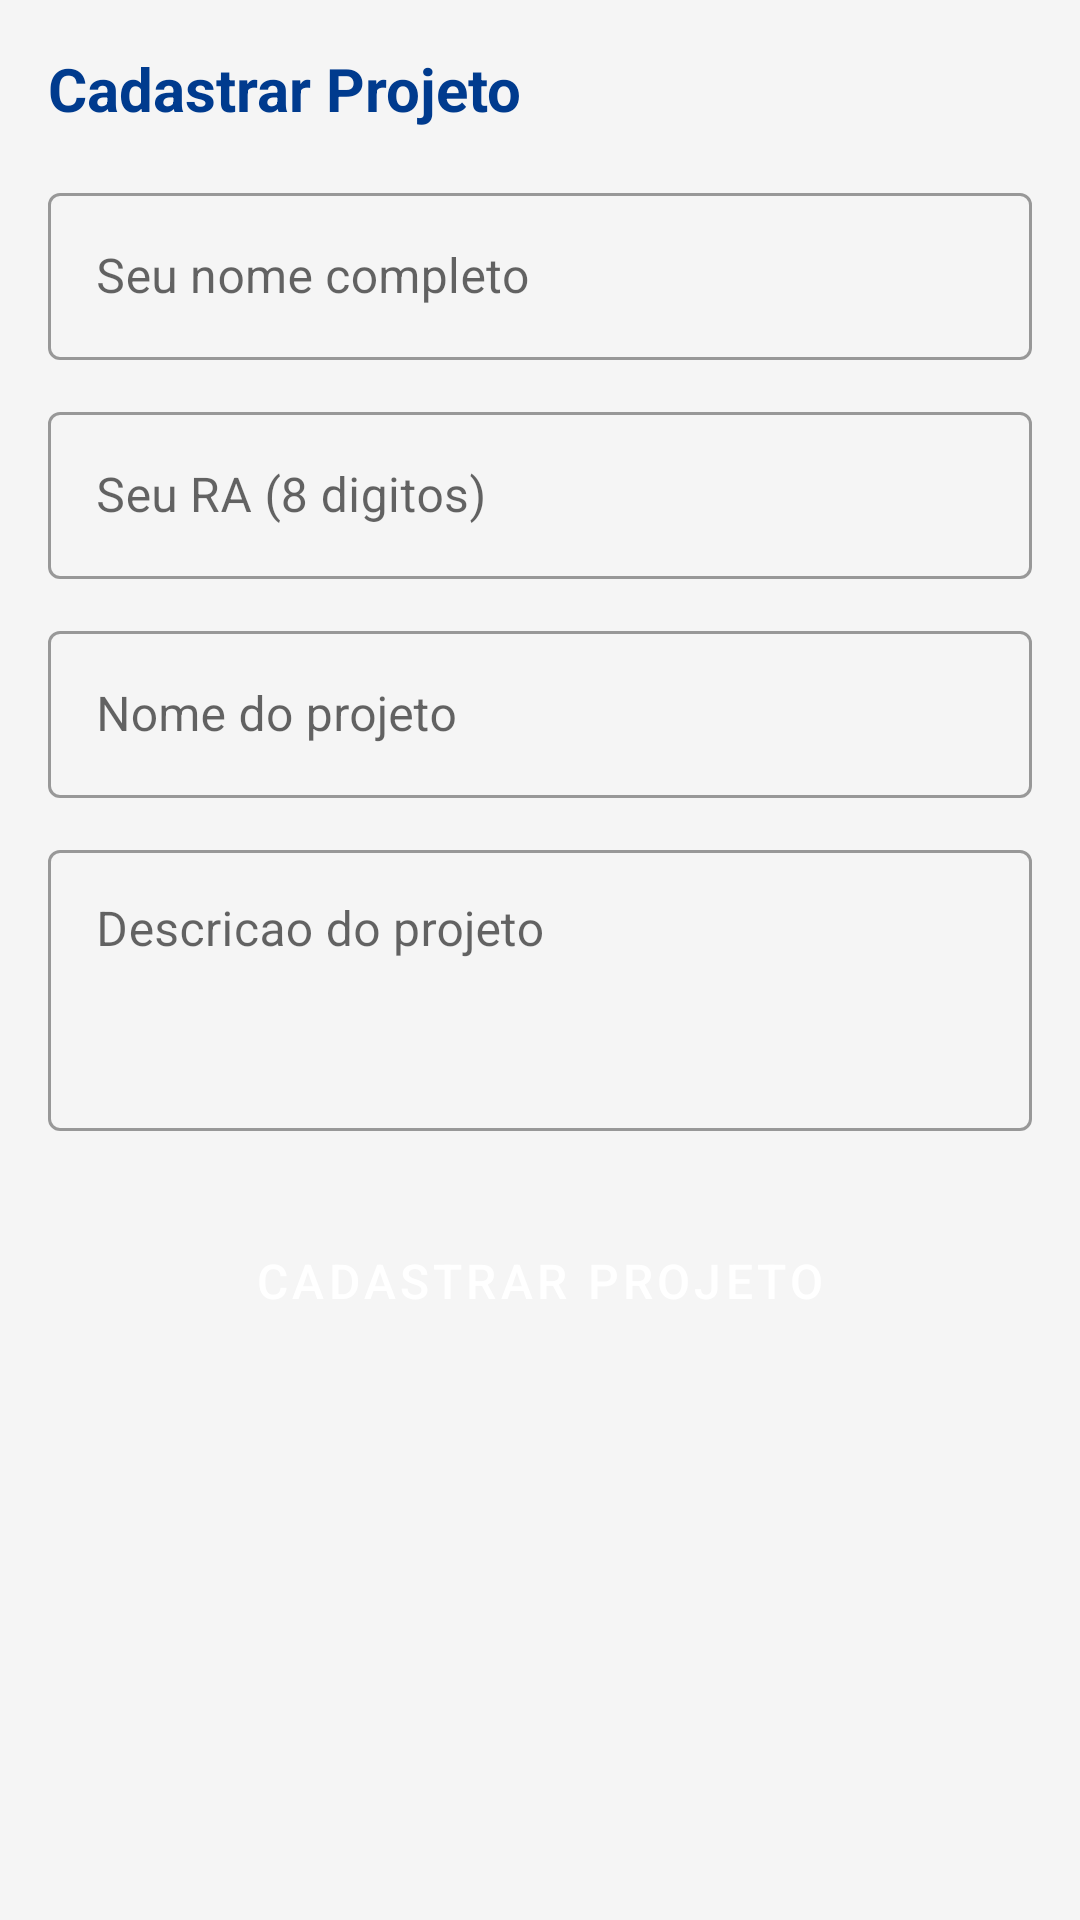

This screen was rendered from an Android layout file. Write that file and the resources it references.
<!-- AndroidManifest.xml: application theme Theme.TechWeek -->
<!-- res/layout/activity_cadastro_projeto.xml -->
<?xml version="1.0" encoding="utf-8"?>
<ScrollView xmlns:android="http://schemas.android.com/apk/res/android"
    xmlns:app="http://schemas.android.com/apk/res-auto"
    android:layout_width="match_parent"
    android:layout_height="match_parent"
    android:background="@color/gray_light">

    <LinearLayout
        android:layout_width="match_parent"
        android:layout_height="wrap_content"
        android:orientation="vertical"
        android:padding="16dp">

        <TextView
            android:layout_width="match_parent"
            android:layout_height="wrap_content"
            android:layout_marginBottom="16dp"
            android:text="Cadastrar Projeto"
            android:textColor="@color/cesumar_blue"
            android:textSize="20sp"
            android:textStyle="bold" />

        <com.google.android.material.textfield.TextInputLayout
            android:layout_width="match_parent"
            android:layout_height="wrap_content"
            android:layout_marginBottom="12dp"
            android:hint="Seu nome completo"
            style="@style/Widget.MaterialComponents.TextInputLayout.OutlinedBox">

            <com.google.android.material.textfield.TextInputEditText
                android:id="@+id/edt_nome_autor"
                android:layout_width="match_parent"
                android:layout_height="wrap_content"
                android:inputType="textPersonName|textCapWords" />

        </com.google.android.material.textfield.TextInputLayout>

        <com.google.android.material.textfield.TextInputLayout
            android:layout_width="match_parent"
            android:layout_height="wrap_content"
            android:layout_marginBottom="12dp"
            android:hint="Seu RA (8 digitos)"
            style="@style/Widget.MaterialComponents.TextInputLayout.OutlinedBox">

            <com.google.android.material.textfield.TextInputEditText
                android:id="@+id/edt_ra_autor"
                android:layout_width="match_parent"
                android:layout_height="wrap_content"
                android:inputType="number"
                android:maxLength="8" />

        </com.google.android.material.textfield.TextInputLayout>

        <com.google.android.material.textfield.TextInputLayout
            android:layout_width="match_parent"
            android:layout_height="wrap_content"
            android:layout_marginBottom="12dp"
            android:hint="Nome do projeto"
            style="@style/Widget.MaterialComponents.TextInputLayout.OutlinedBox">

            <com.google.android.material.textfield.TextInputEditText
                android:id="@+id/edt_nome_projeto"
                android:layout_width="match_parent"
                android:layout_height="wrap_content"
                android:inputType="textCapSentences" />

        </com.google.android.material.textfield.TextInputLayout>

        <com.google.android.material.textfield.TextInputLayout
            android:layout_width="match_parent"
            android:layout_height="wrap_content"
            android:layout_marginBottom="24dp"
            android:hint="Descricao do projeto"
            style="@style/Widget.MaterialComponents.TextInputLayout.OutlinedBox">

            <com.google.android.material.textfield.TextInputEditText
                android:id="@+id/edt_descricao_projeto"
                android:layout_width="match_parent"
                android:layout_height="wrap_content"
                android:gravity="top"
                android:inputType="textMultiLine|textCapSentences"
                android:minLines="3" />

        </com.google.android.material.textfield.TextInputLayout>

        <Button
            android:id="@+id/btn_cadastrar_projeto"
            style="@style/Widget.MaterialComponents.Button"
            android:layout_width="match_parent"
            android:layout_height="52dp"
            android:backgroundTint="@color/cesumar_orange"
            android:text="Cadastrar Projeto"
            android:textColor="@color/white"
            android:textSize="16sp" />

    </LinearLayout>

</ScrollView>
<!-- resources referenced by this layout -->
<resources>
  <color name="cesumar_blue">#003B8E</color>
  <color name="cesumar_orange">#FF6B00</color>
  <color name="gray_light">#F5F5F5</color>
  <color name="white">#FFFFFF</color>
  <style name="Theme.TechWeek" parent="Theme.MaterialComponents.Light.NoActionBar">
          <item name="colorPrimary">@color/cesumar_blue</item>
          <item name="colorPrimaryVariant">@color/cesumar_blue_dark</item>
          <item name="colorOnPrimary">@color/white</item>
          <item name="colorSecondary">@color/cesumar_orange</item>
          <item name="colorSecondaryVariant">@color/cesumar_orange_dark</item>
          <item name="colorOnSecondary">@color/white</item>
          <item name="android:statusBarColor">@color/cesumar_blue_dark</item>
      </style>
  <color name="cesumar_blue_dark">#002966</color>
  <color name="cesumar_orange_dark">#CC5500</color>
</resources>
